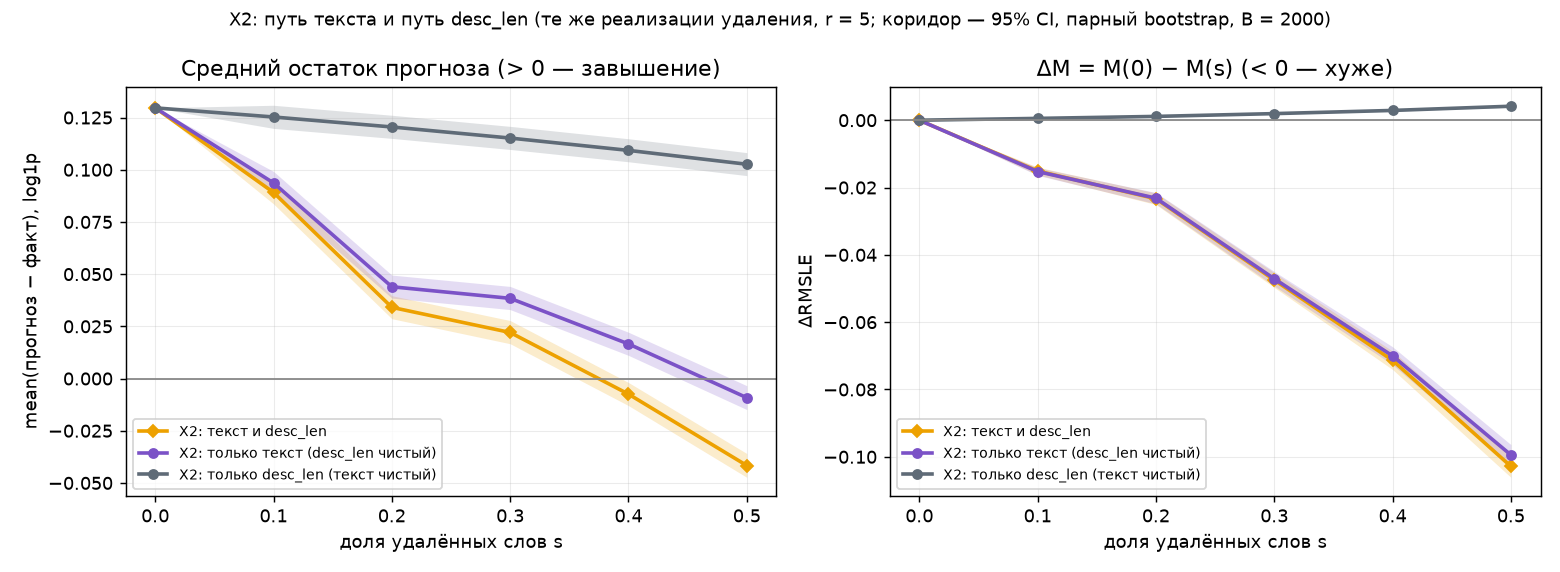

Data behind this chart, as committed beside it:
variant, name, level, grouping, group, n, rmsle0, rmsle, rmsle_low, rmsle_high, delta, delta_low, delta_high, bias0, bias, bias_low, bias_high, delta_bias, delta_bias_low, delta_bias_high, share_delta, share_delta_low, share_delta_high, share_delta_bias
full, X2: текст и desc_len, 0.1, Все, все, 96952, 0.8885, 0.9036, 0.8979, 0.9093, -0.0151, -0.01623, -0.01394, 0.1296, 0.08913, 0.08366, 0.09465, -0.04051, -0.04134, -0.03968, 1.0, 1.0, 1.0, 1.0
text, X2: только текст (desc_len чистый), 0.1, Все, все, 96952, 0.8885, 0.9038, 0.8981, 0.9095, -0.01526, -0.01638, -0.01409, 0.1296, 0.09368, 0.08822, 0.0992, -0.03596, -0.03678, -0.03513, 1.01, 1.007, 1.014, 0.8877
len, X2: только desc_len (текст чистый), 0.1, Все, все, 96952, 0.8885, 0.888, 0.8824, 0.894, 0.000535, 0.0004848, 0.0005843, 0.1296, 0.1253, 0.1198, 0.1309, -0.004369, -0.004398, -0.004342, -0.03543, -0.0402, -0.03098, 0.1079
full, X2: текст и desc_len, 0.2, Все, все, 96952, 0.8885, 0.9119, 0.9061, 0.9177, -0.02333, -0.02506, -0.02163, 0.1296, 0.0341, 0.02867, 0.03968, -0.09554, -0.0968, -0.0943, 1.0, 1.0, 1.0, 1.0
text, X2: только текст (desc_len чистый), 0.2, Все, все, 96952, 0.8885, 0.9117, 0.9059, 0.9175, -0.02316, -0.02486, -0.02149, 0.1296, 0.04396, 0.03854, 0.04955, -0.08568, -0.08694, -0.08445, 0.9926, 0.9882, 0.997, 0.8968
len, X2: только desc_len (текст чистый), 0.2, Все, все, 96952, 0.8885, 0.8874, 0.8817, 0.8934, 0.001126, 0.001026, 0.001229, 0.1296, 0.1205, 0.115, 0.1261, -0.009147, -0.009204, -0.009094, -0.04824, -0.05441, -0.04227, 0.09574
full, X2: текст и desc_len, 0.3, Все, все, 96952, 0.8885, 0.936, 0.9303, 0.9417, -0.04748, -0.04969, -0.04531, 0.1296, 0.02206, 0.01668, 0.02778, -0.1076, -0.1092, -0.106, 1.0, 1.0, 1.0, 1.0
text, X2: только текст (desc_len чистый), 0.3, Все, все, 96952, 0.8885, 0.9356, 0.93, 0.9414, -0.04711, -0.04927, -0.04495, 0.1296, 0.03841, 0.03303, 0.04412, -0.09123, -0.09284, -0.08967, 0.9922, 0.9891, 0.9956, 0.848
len, X2: только desc_len (текст чистый), 0.3, Все, все, 96952, 0.8885, 0.8866, 0.8809, 0.8926, 0.001957, 0.0018, 0.002113, 0.1296, 0.1152, 0.1097, 0.1208, -0.01446, -0.01455, -0.01438, -0.04123, -0.04551, -0.03718, 0.1344
full, X2: текст и desc_len, 0.4, Все, все, 96952, 0.8885, 0.9599, 0.9543, 0.9656, -0.07136, -0.07406, -0.0686, 0.1296, -0.007456, -0.01296, -0.001895, -0.1371, -0.139, -0.1351, 1.0, 1.0, 1.0, 1.0
text, X2: только текст (desc_len чистый), 0.4, Все, все, 96952, 0.8885, 0.9586, 0.9529, 0.9644, -0.07003, -0.07263, -0.06732, 0.1296, 0.01657, 0.0111, 0.02217, -0.1131, -0.115, -0.1111, 0.9814, 0.9785, 0.9843, 0.8247
len, X2: только desc_len (текст чистый), 0.4, Все, все, 96952, 0.8885, 0.8856, 0.8799, 0.8916, 0.002899, 0.002684, 0.003116, 0.1296, 0.1093, 0.1038, 0.1148, -0.02036, -0.02048, -0.02025, -0.04062, -0.04449, -0.03708, 0.1485
full, X2: текст и desc_len, 0.5, Все, все, 96952, 0.8885, 0.9914, 0.9855, 0.997, -0.1028, -0.1061, -0.09972, 0.1296, -0.04165, -0.04732, -0.0359, -0.1713, -0.1736, -0.169, 1.0, 1.0, 1.0, 1.0
text, X2: только текст (desc_len чистый), 0.5, Все, все, 96952, 0.8885, 0.988, 0.9821, 0.9936, -0.09946, -0.1026, -0.09638, 0.1296, -0.009177, -0.01486, -0.003424, -0.1388, -0.1411, -0.1365, 0.9671, 0.9645, 0.9698, 0.8104
len, X2: только desc_len (текст чистый), 0.5, Все, все, 96952, 0.8885, 0.8844, 0.8787, 0.8904, 0.004152, 0.003863, 0.004433, 0.1296, 0.1026, 0.0972, 0.1082, -0.027, -0.02715, -0.02686, -0.04037, -0.04369, -0.03716, 0.1576
full, X2: текст и desc_len, 0.1, Квартиль VALUATION, Q1: ≤ $5000, 28521, 1.068, 1.06, 1.049, 1.07, 0.008185, 0.005899, 0.01044, 0.7966, 0.7823, 0.7743, 0.7904, -0.01429, -0.01584, -0.01271, , , , 
text, X2: только текст (desc_len чистый), 0.1, Квартиль VALUATION, Q1: ≤ $5000, 28521, 1.068, 1.064, 1.053, 1.074, 0.004111, 0.001815, 0.006352, 0.7966, 0.7872, 0.7792, 0.7953, -0.009396, -0.01097, -0.007822, , , , 
len, X2: только desc_len (текст чистый), 0.1, Квартиль VALUATION, Q1: ≤ $5000, 28521, 1.068, 1.064, 1.053, 1.074, 0.004176, 0.004117, 0.004241, 0.7966, 0.7917, 0.7836, 0.7999, -0.004867, -0.004909, -0.004821, , , , 
full, X2: текст и desc_len, 0.2, Квартиль VALUATION, Q1: ≤ $5000, 28521, 1.068, 1.032, 1.021, 1.042, 0.03616, 0.03307, 0.03908, 0.7966, 0.7233, 0.7152, 0.7315, -0.07324, -0.07542, -0.07096, , , , 
text, X2: только текст (desc_len чистый), 0.2, Квартиль VALUATION, Q1: ≤ $5000, 28521, 1.068, 1.041, 1.029, 1.051, 0.02756, 0.02448, 0.03048, 0.7966, 0.734, 0.7259, 0.7421, -0.0626, -0.06481, -0.06035, , , , 
len, X2: только desc_len (текст чистый), 0.2, Квартиль VALUATION, Q1: ≤ $5000, 28521, 1.068, 1.059, 1.048, 1.07, 0.008782, 0.008661, 0.008902, 0.7966, 0.7863, 0.7782, 0.7945, -0.01026, -0.01034, -0.01017, , , , 
full, X2: текст и desc_len, 0.3, Квартиль VALUATION, Q1: ≤ $5000, 28521, 1.068, 1.048, 1.038, 1.058, 0.0197, 0.01557, 0.02389, 0.7966, 0.7407, 0.733, 0.7488, -0.05583, -0.05875, -0.05283, , , , 
text, X2: только текст (desc_len чистый), 0.3, Квартиль VALUATION, Q1: ≤ $5000, 28521, 1.068, 1.063, 1.052, 1.072, 0.005586, 0.00147, 0.00976, 0.7966, 0.7585, 0.7508, 0.7666, -0.03808, -0.04101, -0.0351, , , , 
len, X2: только desc_len (текст чистый), 0.3, Квартиль VALUATION, Q1: ≤ $5000, 28521, 1.068, 1.054, 1.043, 1.064, 0.01416, 0.01397, 0.01435, 0.7966, 0.78, 0.7719, 0.7882, -0.0166, -0.01672, -0.01646, , , , 
full, X2: текст и desc_len, 0.4, Квартиль VALUATION, Q1: ≤ $5000, 28521, 1.068, 1.049, 1.039, 1.059, 0.01882, 0.01355, 0.02385, 0.7966, 0.7319, 0.724, 0.74, -0.06462, -0.06813, -0.06098, , , , 
text, X2: только текст (desc_len чистый), 0.4, Квартиль VALUATION, Q1: ≤ $5000, 28521, 1.068, 1.07, 1.059, 1.079, -0.001391, -0.006554, 0.003627, 0.7966, 0.7582, 0.7502, 0.7662, -0.03841, -0.04189, -0.03477, , , , 
len, X2: только desc_len (текст чистый), 0.4, Квартиль VALUATION, Q1: ≤ $5000, 28521, 1.068, 1.048, 1.037, 1.058, 0.02013, 0.01986, 0.0204, 0.7966, 0.7728, 0.7647, 0.7809, -0.0238, -0.02397, -0.02362, , , , 
full, X2: текст и desc_len, 0.5, Квартиль VALUATION, Q1: ≤ $5000, 28521, 1.068, 1.057, 1.046, 1.067, 0.01157, 0.005366, 0.01762, 0.7966, 0.7223, 0.7144, 0.7303, -0.07425, -0.07857, -0.06959, , , , 
text, X2: только текст (desc_len чистый), 0.5, Квартиль VALUATION, Q1: ≤ $5000, 28521, 1.068, 1.083, 1.072, 1.093, -0.01465, -0.0207, -0.008696, 0.7966, 0.7582, 0.7502, 0.7662, -0.03837, -0.04264, -0.03378, , , , 
len, X2: только desc_len (текст чистый), 0.5, Квартиль VALUATION, Q1: ≤ $5000, 28521, 1.068, 1.041, 1.03, 1.051, 0.02708, 0.02671, 0.02743, 0.7966, 0.7642, 0.7562, 0.7724, -0.03232, -0.03253, -0.03207, , , , 
full, X2: текст и desc_len, 0.1, Квартиль VALUATION, Q2: $5000–10477, 19955, 0.6384, 0.6366, 0.6287, 0.6445, 0.001762, -0.00041, 0.004043, 0.2733, 0.2063, 0.1982, 0.2142, -0.06702, -0.06892, -0.06516, , , , 
text, X2: только текст (desc_len чистый), 0.1, Квартиль VALUATION, Q2: $5000–10477, 19955, 0.6384, 0.6377, 0.6299, 0.6457, 0.0006314, -0.001531, 0.002899, 0.2733, 0.2107, 0.2025, 0.2185, -0.06264, -0.06456, -0.0608, , , , 
len, X2: только desc_len (текст чистый), 0.1, Квартиль VALUATION, Q2: $5000–10477, 19955, 0.6384, 0.6367, 0.6283, 0.6452, 0.001709, 0.001619, 0.001798, 0.2733, 0.2691, 0.2609, 0.2771, -0.004247, -0.004303, -0.004188, , , , 
full, X2: текст и desc_len, 0.2, Квартиль VALUATION, Q2: $5000–10477, 19955, 0.6384, 0.6334, 0.6254, 0.6413, 0.005007, 0.002064, 0.008277, 0.2733, 0.1238, 0.1159, 0.1317, -0.1495, -0.1524, -0.1467, , , , 
text, X2: только текст (desc_len чистый), 0.2, Квартиль VALUATION, Q2: $5000–10477, 19955, 0.6384, 0.635, 0.627, 0.6429, 0.003398, 0.0004777, 0.006556, 0.2733, 0.1334, 0.1255, 0.1413, -0.1399, -0.1429, -0.1371, , , , 
len, X2: только desc_len (текст чистый), 0.2, Квартиль VALUATION, Q2: $5000–10477, 19955, 0.6384, 0.6348, 0.6264, 0.6433, 0.003575, 0.003393, 0.003756, 0.2733, 0.2644, 0.2563, 0.2725, -0.008901, -0.009013, -0.008785, , , , 
full, X2: текст и desc_len, 0.3, Квартиль VALUATION, Q2: $5000–10477, 19955, 0.6384, 0.6542, 0.6466, 0.6619, -0.01586, -0.0198, -0.01154, 0.2733, 0.1203, 0.1124, 0.1284, -0.153, -0.1566, -0.1497, , , , 
text, X2: только текст (desc_len чистый), 0.3, Квартиль VALUATION, Q2: $5000–10477, 19955, 0.6384, 0.6572, 0.6494, 0.6649, -0.01884, -0.02271, -0.0146, 0.2733, 0.1366, 0.1286, 0.1446, -0.1367, -0.1404, -0.1334, , , , 
len, X2: только desc_len (текст чистый), 0.3, Квартиль VALUATION, Q2: $5000–10477, 19955, 0.6384, 0.6326, 0.6243, 0.6411, 0.005735, 0.005456, 0.006017, 0.2733, 0.2591, 0.251, 0.2672, -0.01418, -0.01435, -0.014, , , , 
full, X2: текст и desc_len, 0.4, Квартиль VALUATION, Q2: $5000–10477, 19955, 0.6384, 0.6752, 0.6678, 0.6828, -0.03682, -0.04168, -0.03176, 0.2733, 0.09298, 0.08515, 0.101, -0.1803, -0.1845, -0.1763, , , , 
text, X2: только текст (desc_len чистый), 0.4, Квартиль VALUATION, Q2: $5000–10477, 19955, 0.6384, 0.6782, 0.6707, 0.6859, -0.03986, -0.04464, -0.03488, 0.2733, 0.1171, 0.1092, 0.125, -0.1562, -0.1604, -0.1522, , , , 
len, X2: только desc_len (текст чистый), 0.4, Квартиль VALUATION, Q2: $5000–10477, 19955, 0.6384, 0.6303, 0.622, 0.6388, 0.008123, 0.007747, 0.008524, 0.2733, 0.2532, 0.2451, 0.2612, -0.02014, -0.02037, -0.01992, , , , 
full, X2: текст и desc_len, 0.5, Квартиль VALUATION, Q2: $5000–10477, 19955, 0.6384, 0.7004, 0.6938, 0.7074, -0.06202, -0.06774, -0.05612, 0.2733, 0.06006, 0.05196, 0.06844, -0.2132, -0.2181, -0.2084, , , , 
text, X2: только текст (desc_len чистый), 0.5, Квартиль VALUATION, Q2: $5000–10477, 19955, 0.6384, 0.7015, 0.6947, 0.7088, -0.0631, -0.06862, -0.05734, 0.2733, 0.09219, 0.08415, 0.1005, -0.1811, -0.186, -0.1763, , , , 
len, X2: только desc_len (текст чистый), 0.5, Квартиль VALUATION, Q2: $5000–10477, 19955, 0.6384, 0.6274, 0.6191, 0.6359, 0.011, 0.01048, 0.01154, 0.2733, 0.2462, 0.2381, 0.2543, -0.02709, -0.02738, -0.02679, , , , 
full, X2: текст и desc_len, 0.1, Квартиль VALUATION, Q3: $10477–50000, 24923, 0.7549, 0.7969, 0.7892, 0.804, -0.04203, -0.04409, -0.03992, -0.1812, -0.2366, -0.2462, -0.2274, -0.05548, -0.05738, -0.05369, , , , 
text, X2: только текст (desc_len чистый), 0.1, Квартиль VALUATION, Q3: $10477–50000, 24923, 0.7549, 0.7948, 0.787, 0.8019, -0.03988, -0.04189, -0.03781, -0.1812, -0.2311, -0.2407, -0.2219, -0.04994, -0.05185, -0.04815, , , , 
len, X2: только desc_len (текст чистый), 0.1, Квартиль VALUATION, Q3: $10477–50000, 24923, 0.7549, 0.7566, 0.7482, 0.7639, -0.001666, -0.001757, -0.00157, -0.1812, -0.1864, -0.1959, -0.1771, -0.005246, -0.005306, -0.005187, , , , 
full, X2: текст и desc_len, 0.2, Квартиль VALUATION, Q3: $10477–50000, 24923, 0.7549, 0.8377, 0.8303, 0.845, -0.08283, -0.08579, -0.07988, -0.1812, -0.2868, -0.2966, -0.2774, -0.1056, -0.1084, -0.1029, , , , 
text, X2: только текст (desc_len чистый), 0.2, Квартиль VALUATION, Q3: $10477–50000, 24923, 0.7549, 0.8328, 0.8252, 0.8399, -0.07787, -0.08074, -0.07496, -0.1812, -0.275, -0.2848, -0.2657, -0.09384, -0.09656, -0.09116, , , , 
len, X2: только desc_len (текст чистый), 0.2, Квартиль VALUATION, Q3: $10477–50000, 24923, 0.7549, 0.7583, 0.7501, 0.7657, -0.003453, -0.003644, -0.003267, -0.1812, -0.1921, -0.2015, -0.1828, -0.01094, -0.01106, -0.01083, , , , 
full, X2: текст и desc_len, 0.3, Квартиль VALUATION, Q3: $10477–50000, 24923, 0.7549, 0.8635, 0.8561, 0.8707, -0.1086, -0.1125, -0.1047, -0.1812, -0.3173, -0.3269, -0.308, -0.1361, -0.1394, -0.1329, , , , 
text, X2: только текст (desc_len чистый), 0.3, Квартиль VALUATION, Q3: $10477–50000, 24923, 0.7549, 0.8552, 0.8477, 0.8623, -0.1003, -0.1041, -0.0964, -0.1812, -0.2981, -0.3078, -0.2888, -0.1169, -0.1201, -0.1138, , , , 
len, X2: только desc_len (текст чистый), 0.3, Квартиль VALUATION, Q3: $10477–50000, 24923, 0.7549, 0.7603, 0.752, 0.7676, -0.005365, -0.005662, -0.005081, -0.1812, -0.1982, -0.2077, -0.1889, -0.01705, -0.01722, -0.01688, , , , 
full, X2: текст и desc_len, 0.4, Квартиль VALUATION, Q3: $10477–50000, 24923, 0.7549, 0.9013, 0.8941, 0.9085, -0.1464, -0.1514, -0.1419, -0.1812, -0.3623, -0.3721, -0.3529, -0.1812, -0.1855, -0.1772, , , , 
text, X2: только текст (desc_len чистый), 0.4, Квартиль VALUATION, Q3: $10477–50000, 24923, 0.7549, 0.8884, 0.8814, 0.8956, -0.1336, -0.1384, -0.1291, -0.1812, -0.3346, -0.3445, -0.3252, -0.1535, -0.1578, -0.1495, , , , 
len, X2: только desc_len (текст чистый), 0.4, Квартиль VALUATION, Q3: $10477–50000, 24923, 0.7549, 0.7623, 0.7541, 0.7696, -0.007374, -0.007774, -0.006973, -0.1812, -0.2048, -0.2144, -0.1956, -0.02367, -0.02391, -0.02344, , , , 
full, X2: текст и desc_len, 0.5, Квартиль VALUATION, Q3: $10477–50000, 24923, 0.7549, 0.9456, 0.9381, 0.9528, -0.1907, -0.1961, -0.185, -0.1812, -0.413, -0.4233, -0.4035, -0.2319, -0.2367, -0.2269, , , , 
text, X2: только текст (desc_len чистый), 0.5, Квартиль VALUATION, Q3: $10477–50000, 24923, 0.7549, 0.9269, 0.9194, 0.934, -0.172, -0.1773, -0.1664, -0.1812, -0.3763, -0.3866, -0.3669, -0.1952, -0.2001, -0.1903, , , , 
len, X2: только desc_len (текст чистый), 0.5, Квартиль VALUATION, Q3: $10477–50000, 24923, 0.7549, 0.7645, 0.7563, 0.7718, -0.009589, -0.01009, -0.009061, -0.1812, -0.212, -0.2216, -0.2027, -0.03087, -0.03116, -0.03058, , , , 
... 30 more rows
